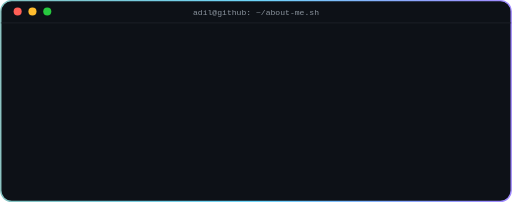
t = 0.00 s
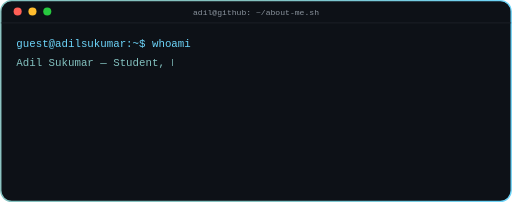
t = 1.50 s
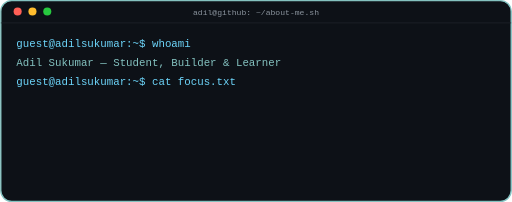
t = 2.90 s
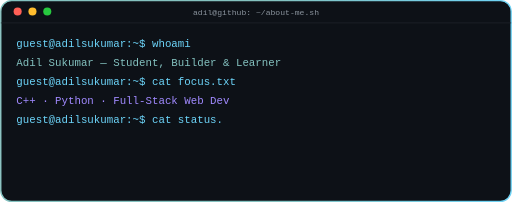
t = 4.40 s
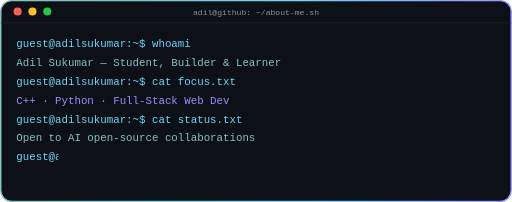
t = 5.75 s
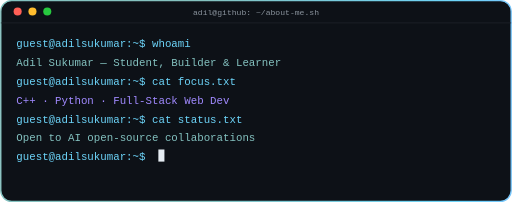
t = 7.20 s

The animated SVG that drew these frames (rendered in a browser with its animation timeline set to each time). Animation: 11 SMIL elements (animate=10,set=1); one cycle of 7.20 s, repeats indefinitely.

<svg width="100%" viewBox="0 0 760 300" xmlns="http://www.w3.org/2000/svg" font-family="'Fira Code','Cascadia Code',Consolas,monospace">
  <defs>
    <linearGradient id="borderGrad" x1="0%" y1="0%" x2="100%" y2="0%">
      <stop offset="0%" stop-color="#84C2C0"/>
      <stop offset="50%" stop-color="#6DD5FA"/>
      <stop offset="100%" stop-color="#A18AFF"/>
      <animate attributeName="x1" values="0%;100%;0%" dur="6s" repeatCount="indefinite"/>
      <animate attributeName="x2" values="100%;200%;100%" dur="6s" repeatCount="indefinite"/>
    </linearGradient>

    <clipPath id="c0"><rect x="24" y="52" width="0" height="24"><animate attributeName="width" from="0" to="320" begin="0.3s" dur="0.7s" fill="freeze"/></rect></clipPath>
    <clipPath id="c1"><rect x="24" y="80" width="0" height="24"><animate attributeName="width" from="0" to="465" begin="1.1s" dur="0.8s" fill="freeze"/></rect></clipPath>
    <clipPath id="c2"><rect x="24" y="108" width="0" height="24"><animate attributeName="width" from="0" to="395" begin="2.0s" dur="0.8s" fill="freeze"/></rect></clipPath>
    <clipPath id="c3"><rect x="24" y="136" width="0" height="24"><animate attributeName="width" from="0" to="385" begin="2.9s" dur="0.8s" fill="freeze"/></rect></clipPath>
    <clipPath id="c4"><rect x="24" y="164" width="0" height="24"><animate attributeName="width" from="0" to="405" begin="3.8s" dur="0.8s" fill="freeze"/></rect></clipPath>
    <clipPath id="c5"><rect x="24" y="192" width="0" height="24"><animate attributeName="width" from="0" to="425" begin="4.7s" dur="0.8s" fill="freeze"/></rect></clipPath>
    <clipPath id="c6"><rect x="24" y="220" width="0" height="24"><animate attributeName="width" from="0" to="250" begin="5.6s" dur="0.6s" fill="freeze"/></rect></clipPath>
  </defs>

  <rect x="1" y="1" width="758" height="298" rx="16" fill="#0d1117" stroke="url(#borderGrad)" stroke-width="2"/>

  <line x1="1" y1="34" x2="759" y2="34" stroke="#21262d" stroke-width="1"/>
  <circle cx="26" cy="17" r="6" fill="#ff5f56"/>
  <circle cx="48" cy="17" r="6" fill="#ffbd2e"/>
  <circle cx="70" cy="17" r="6" fill="#27c93f"/>
  <text x="380" y="22" text-anchor="middle" font-size="12" fill="#8b949e">adil@github: ~/about-me.sh</text>

  <g font-size="16">
    <text x="24" y="70" clip-path="url(#c0)" fill="#6DD5FA">guest@adilsukumar:~$ whoami</text>
    <text x="24" y="98" clip-path="url(#c1)" fill="#84C2C0">Adil Sukumar — Student, Builder &amp; Learner</text>
    <text x="24" y="126" clip-path="url(#c2)" fill="#6DD5FA">guest@adilsukumar:~$ cat focus.txt</text>
    <text x="24" y="154" clip-path="url(#c3)" fill="#A18AFF">C++ · Python · Full-Stack Web Dev</text>
    <text x="24" y="182" clip-path="url(#c4)" fill="#6DD5FA">guest@adilsukumar:~$ cat status.txt</text>
    <text x="24" y="210" clip-path="url(#c5)" fill="#84C2C0">Open to AI open-source collaborations</text>
    <text x="24" y="238" clip-path="url(#c6)" fill="#6DD5FA">guest@adilsukumar:~$</text>
  </g>

  <rect x="235" y="222" width="9" height="18" fill="#e6edf3" opacity="0">
    <set attributeName="opacity" to="0" begin="0s" dur="6.2s"/>
    <animate attributeName="opacity" values="1;0;1" dur="1s" begin="6.2s" repeatCount="indefinite"/>
  </rect>
</svg>
